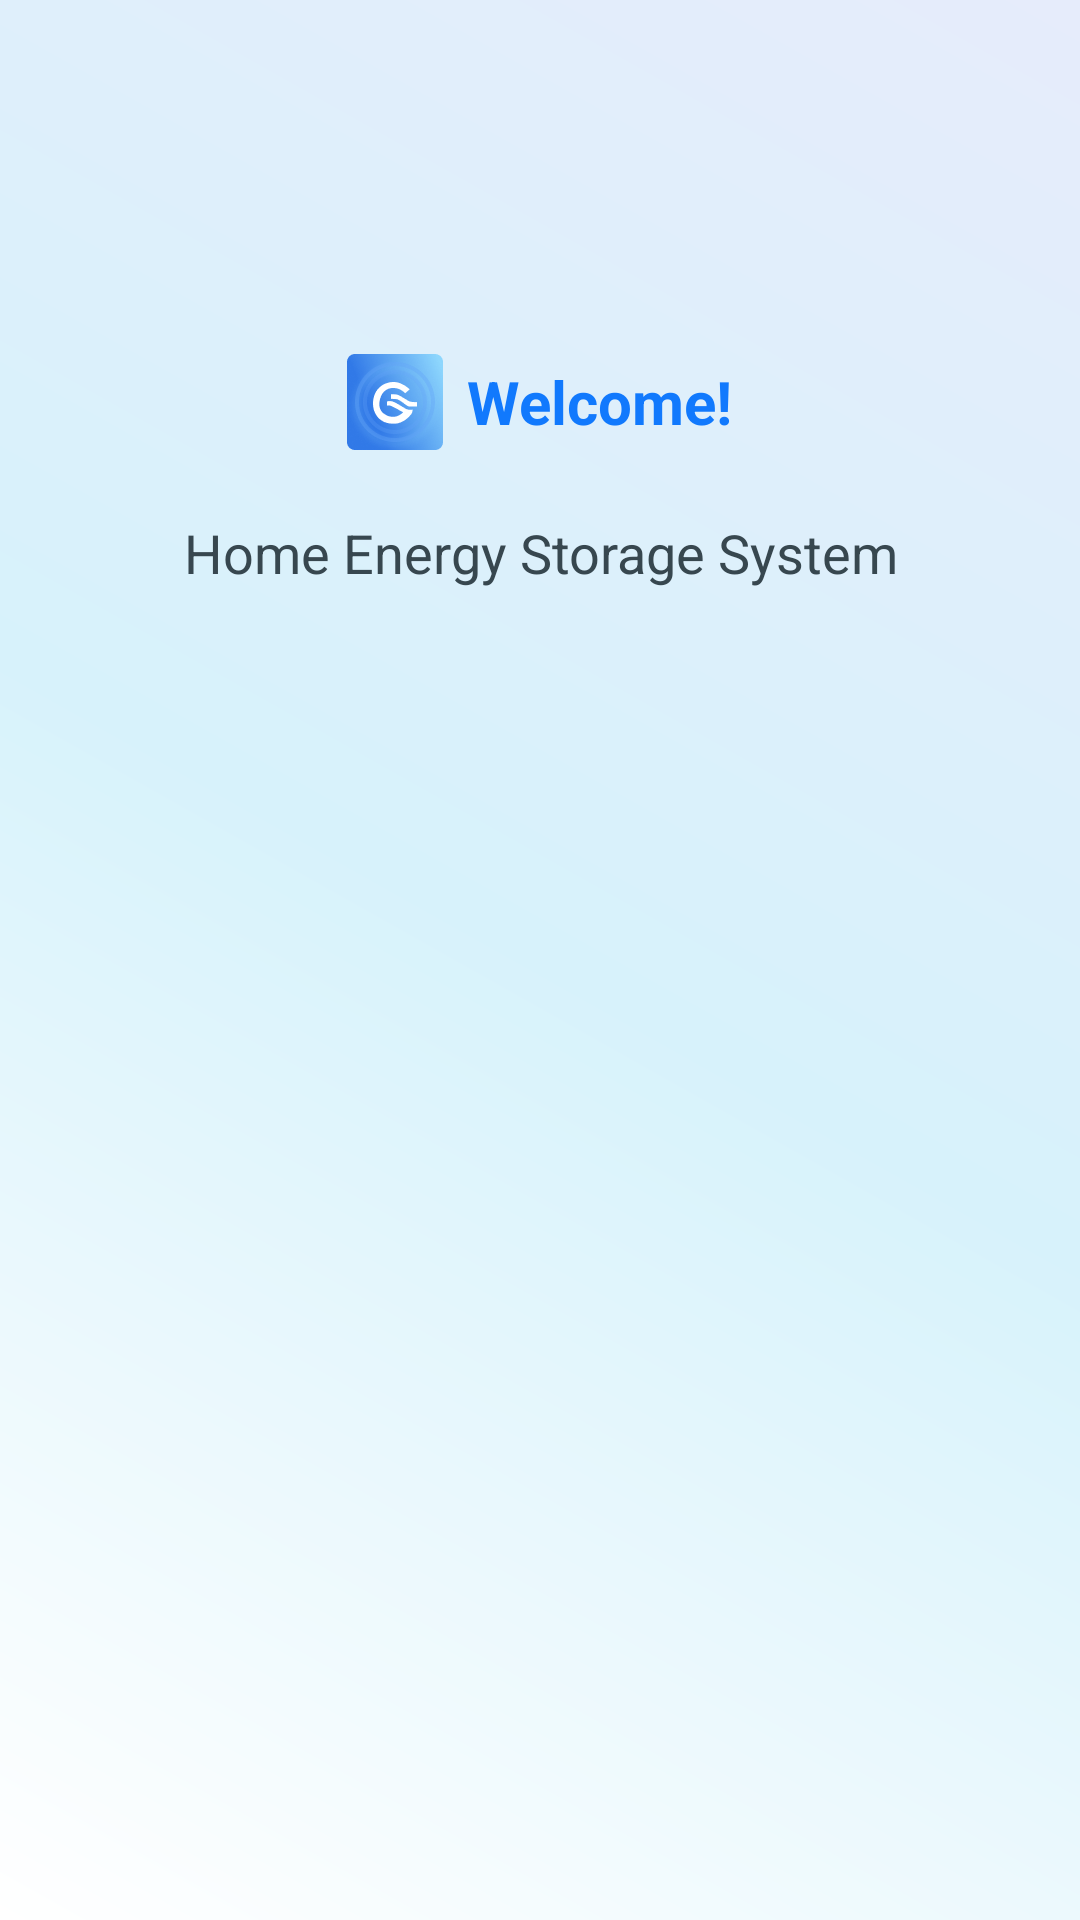

Reconstruct the res/layout file that produces this screen, plus the resources it refers to.
<!-- AndroidManifest.xml: application theme TranslucentTheme -->
<!-- res/layout/activity_launcher.xml -->
<?xml version="1.0" encoding="utf-8"?>
<LinearLayout xmlns:android="http://schemas.android.com/apk/res/android"
    xmlns:app="http://schemas.android.com/apk/res-auto"
    xmlns:tools="http://schemas.android.com/tools"
    android:layout_width="match_parent"
    android:layout_height="match_parent"
    android:orientation="vertical"
    android:paddingTop="0dp"
    android:background="@drawable/launch_bg">

    <View
        android:id="@+id/vStatusBg"
        android:layout_width="match_parent"
        android:layout_height="@dimen/toolbar_padding_top"
        android:background="@android:color/transparent" />
    
    <LinearLayout
        android:layout_marginTop="94dp"
        android:layout_width="match_parent"
        android:layout_height="wrap_content"
        android:orientation="horizontal"
        android:gravity="center">
        <ImageView
            android:layout_marginRight="8dp"
            android:layout_width="32dp"
            android:layout_height="32dp"
            android:background="@mipmap/ic_login_logo"/>
        <TextView
            android:layout_width="wrap_content"
            android:layout_height="wrap_content"
            android:textColor="@color/blue_1179FD"
            android:textSize="20sp"
            android:textStyle="bold"
            android:text="@string/welcome_to_app"/>
    </LinearLayout>

    <TextView
        android:layout_marginTop="22dp"
        android:gravity="center"
        android:layout_width="match_parent"
        android:layout_height="wrap_content"
        android:textColor="#37474F"
        android:textSize="18sp"
        android:text="@string/app_name"/>

    
    <LinearLayout
        android:layout_width="wrap_content"
        android:layout_height="0dp"
        android:layout_weight="1">






        <ImageView
            android:layout_marginLeft="30dp"
            android:layout_marginRight="30dp"
            android:id="@+id/ivLauncherGif"
            android:layout_width="wrap_content"
            android:layout_height="wrap_content"
            />
    </LinearLayout>

    
    <LinearLayout
        android:orientation="vertical"
        android:layout_marginBottom="24dp"
        android:layout_width="match_parent"
        android:layout_height="wrap_content"
        android:visibility="gone">
        <View
            android:layout_marginLeft="48dp"
            android:layout_marginRight="48dp"
            android:layout_width="match_parent"
            android:layout_height="1dp"
            android:background="#B9CBD2"/>
        <TextView
            android:layout_marginTop="10dp"
            android:gravity="center"
            android:layout_width="match_parent"
            android:layout_height="wrap_content"
            android:textColor="#B9CBD2"
            android:textSize="10sp"
            android:text="杭州华塑科技股份有限公司（版权所有©2018-2023）"/>
        <TextView
            android:layout_marginTop="10dp"
            android:gravity="center"
            android:layout_width="match_parent"
            android:layout_height="wrap_content"
            android:textColor="#B9CBD2"
            android:textSize="10sp"
            android:text="技术支持：(086) 0571-87963507"/>
    </LinearLayout>
</LinearLayout>
<!-- resources referenced by this layout -->
<resources>
  <color name="blue_1179FD">#1179FD</color>
  <dimen name="toolbar_padding_top">0dp</dimen>
  <!-- drawable launch_bg (drawable) -->
  <?xml version="1.0" encoding="utf-8"?>
  <shape xmlns:android="http://schemas.android.com/apk/res/android"
         android:shape="rectangle" >
      <gradient
          android:startColor="#E6ECFB"
          android:centerColor="#D7F2FB"
          android:endColor="#ffffff"
          android:angle="225"
          android:type="linear"/>
  </shape>
  <!-- mipmap ic_login_logo: png bitmap (mipmap-xxxhdpi, 15784 bytes) -->
  <string name="app_name">Home Energy Storage System</string>
  <string name="welcome_to_app">Welcome!</string>
  <style name="TranslucentTheme" parent="Theme.AppCompat.Light.NoActionBar" />
</resources>
